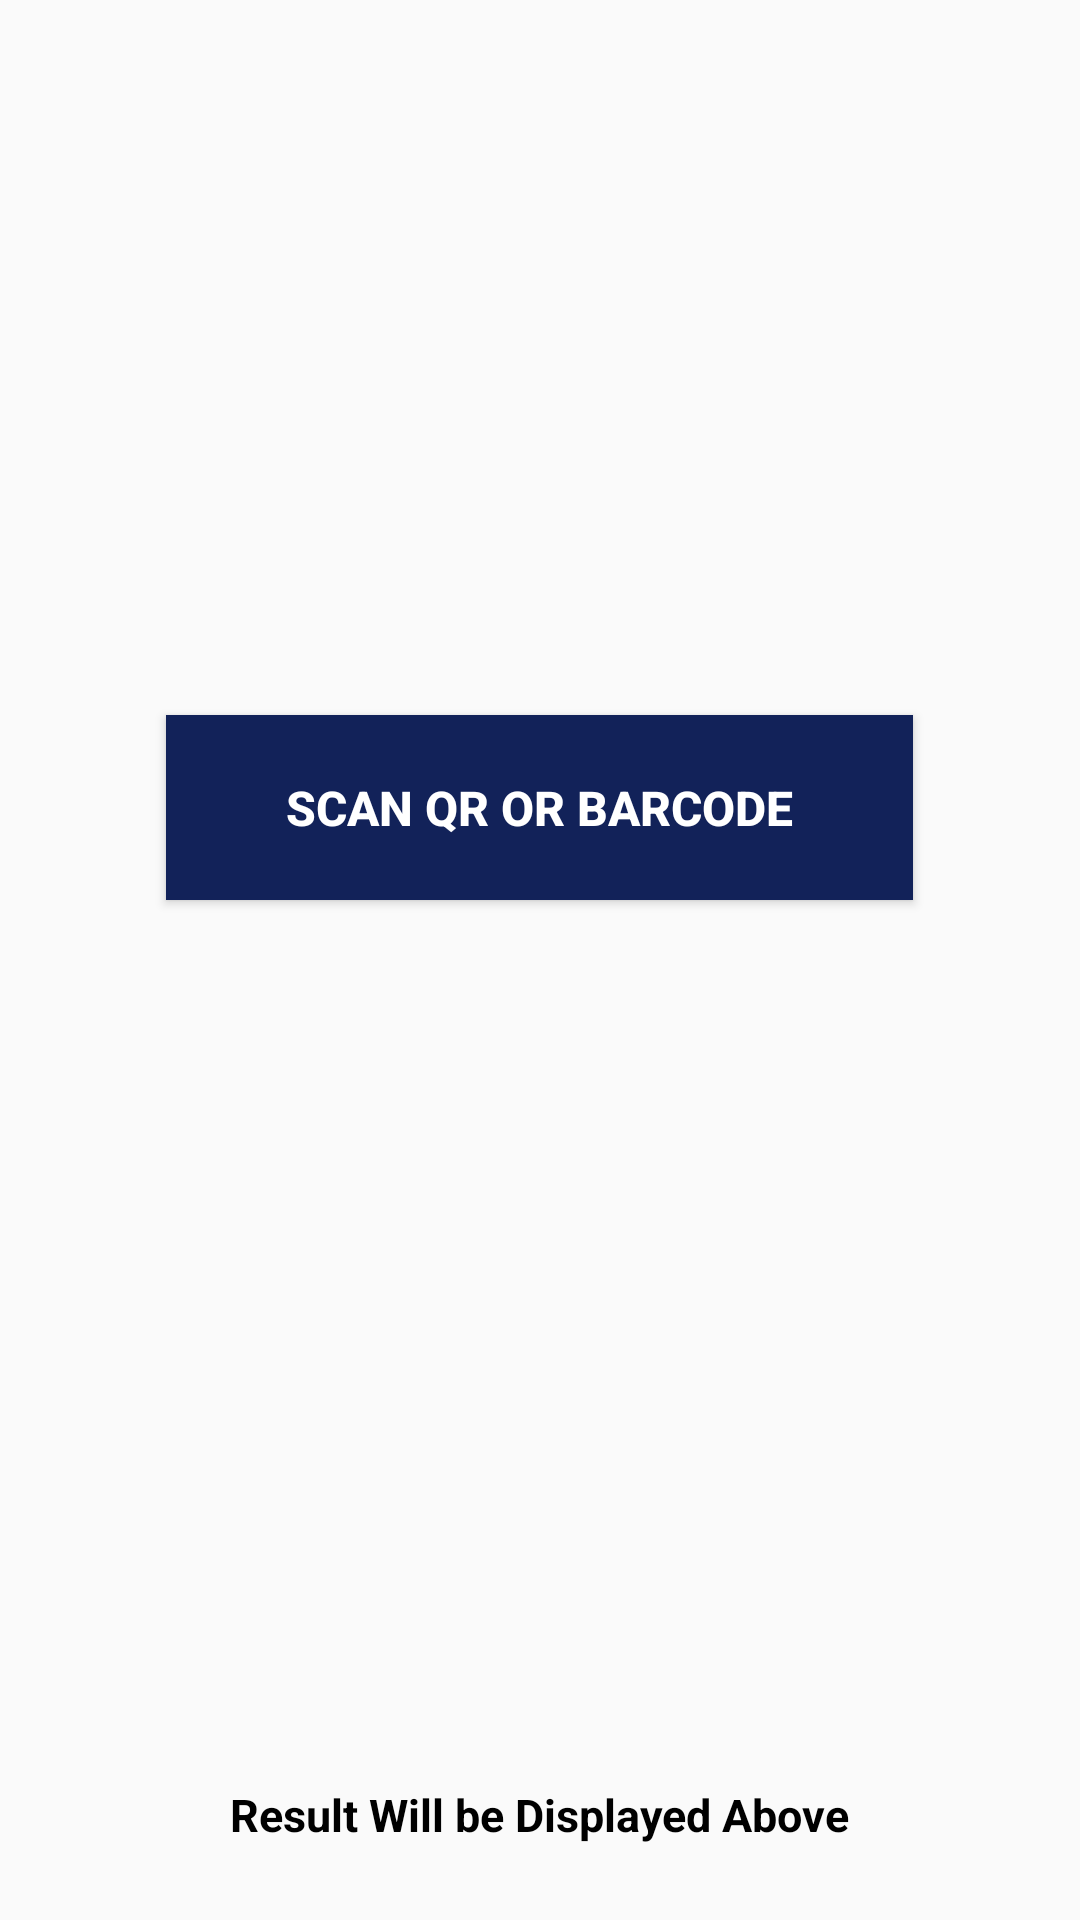

The Android layout XML behind this screen, and the referenced resources:
<!-- AndroidManifest.xml: application theme Theme.Qr_Scanner -->
<!-- res/layout/activity_main.xml -->
<?xml version="1.0" encoding="utf-8"?>
<RelativeLayout xmlns:android="http://schemas.android.com/apk/res/android"
    xmlns:app="http://schemas.android.com/apk/res-auto"
    xmlns:tools="http://schemas.android.com/tools"
    android:layout_width="match_parent"
    android:layout_height="match_parent"
    tools:context=".MainActivity">

    <Button
        android:layout_width="wrap_content"
        android:layout_height="wrap_content"
        android:layout_centerHorizontal="true"
        android:layout_above="@+id/center"
        android:layout_marginBottom="20dp"
        android:text="Scan QR OR BarCode"
        android:paddingRight="40dp"
        android:paddingLeft="40dp"
        android:paddingTop="20dp"
        android:paddingBottom="20dp"
        android:textSize="16sp"
        android:textStyle="bold"
        android:id="@+id/scanbtn"
        android:background="#122259"
        android:textColor="@color/white">

    </Button>


    <RelativeLayout
        android:layout_width="match_parent"
        android:layout_height="wrap_content"
        android:layout_centerInParent="true"
        android:id="@+id/center">

    </RelativeLayout>

    <TextView
        android:layout_width="300dp"
        android:layout_height="wrap_content"
        android:layout_below="@id/center"
        android:layout_marginTop="20dp"
        android:textSize="20sp"
        android:gravity="center"
        android:text=""
        android:layout_centerHorizontal="true"
        android:textColor="#FF9800"
        android:textStyle="bold"
        android:id="@+id/scantext">

    </TextView>

    <ImageView
        android:layout_width="40dp"
        android:layout_height="40dp"
        android:layout_centerHorizontal="true"
        android:layout_above="@id/text_msg"
        android:src="@drawable/ic_baseline_keyboard_arrow_up_24"
        >

    </ImageView>




    <TextView
        android:layout_width="wrap_content"
        android:layout_height="wrap_content"
        android:layout_alignParentBottom="true"
        android:text="Result Will be Displayed Above"
        android:layout_centerHorizontal="true"
        android:layout_marginBottom="25dp"
        android:id="@+id/text_msg"
        android:textSize="15sp"
        android:textColor="@color/black"
        android:textStyle="bold">

    </TextView>



</RelativeLayout>
<!-- resources referenced by this layout -->
<resources>
  <color name="black">#FF000000</color>
  <color name="white">#FFFFFFFF</color>
  <style name="Theme.Qr_Scanner" parent="Theme.AppCompat.Light.DarkActionBar">
          
          <item name="colorPrimary">@color/purple_500</item>
          <item name="colorPrimaryVariant">@color/purple_700</item>
          <item name="colorOnPrimary">@color/white</item>
      </style>
  <color name="purple_500">#FF6200EE</color>
  <color name="purple_700">#FF3700B3</color>
</resources>
